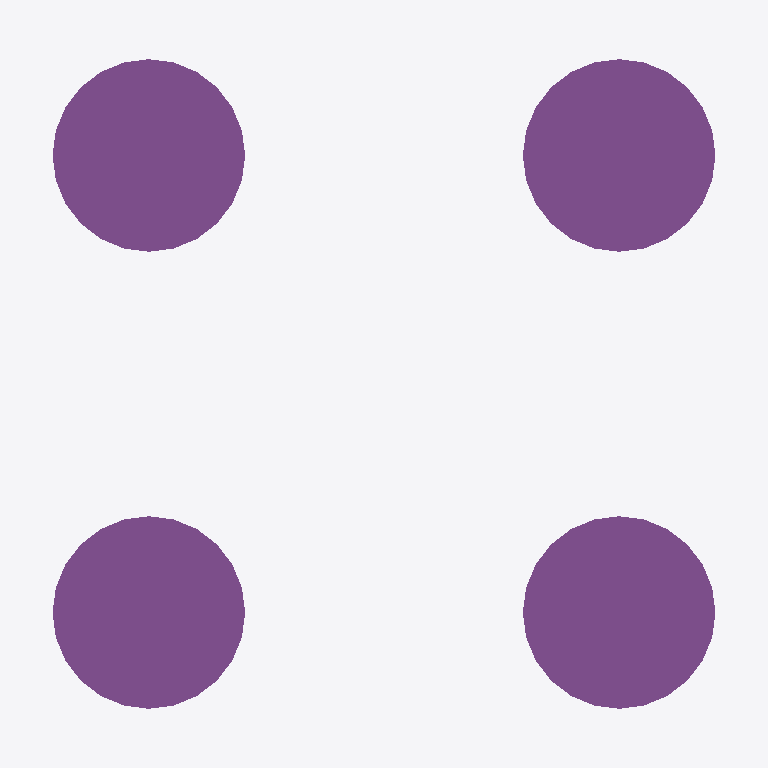
Plan cut of the same IFC building model at storey 'Fundering' (level -0.75 m, cut at 0.65 m), seen from above with north up, elements coloured by IFC class: 4 piles (purple). No cut surface shows.
Extent 2.2 m × 2.2 m × 6.0 m (x, y, z). Storeys (2): Fundering at -0.75 m; Begane Grond at 0.00 m. Elements (4): 4 IfcPile.

HEADER;
FILE_DESCRIPTION(('ViewDefinition[DesignTransferView]'),'2;1');
FILE_NAME('Template-tijdelijk.ifc','2024-09-06T08:54:16+02:00',(),(),'IfcOpenShell 0.8.0','Bonsai 0.8.0','Nobody');
FILE_SCHEMA(('IFC4'));
ENDSEC;
DATA;
#1=IFCPROJECT('1DUWiAGobC99rvw5UqocoH',$,'My Project',$,$,$,$,(#14,#26),#9);
#30=IFCSITE('2Aarux6CT0jAElRZGhGZnC',$,'My Site',$,$,#53,$,$,$,$,$,$,$,$);
#36=IFCBUILDING('13xrc5n_D2evTVLOxznMwx',$,'My Building',$,$,#59,$,$,$,$,$,$);
#42=IFCBUILDINGSTOREY('0Mewb8R3f0$QW$Eb5DvKzD',$,'Begane Grond',$,$,#65,$,$,$,$);
#12280=IFCBUILDINGSTOREY('0Rc5gqjZH9owxS1ibAo5Ll',$,'Fundering',$,$,#12311,$,$,$,$);
#10639=IFCPILE('2p1tfIjDTBbhTC6Tx1rdfX',$,'fp_c_d300_lo',$,$,#14510,#10675,$,$,$);
#9770=IFCPILE('0OpDvbCjr3yu_lagqAw$Wi',$,'fp_c_d300_lb',$,$,#14515,#9801,$,$,$);
#10573=IFCPILE('3o$sT7sxH0HArjfiYJe3ez',$,'fp_c_d300_rb',$,$,#14520,#10698,$,$,$);
#10606=IFCPILE('1asDEP2VP7bBjC9JUp9NGw',$,'fp_c_d300_ro',$,$,#14505,#10721,$,$,$);
ENDSEC;
